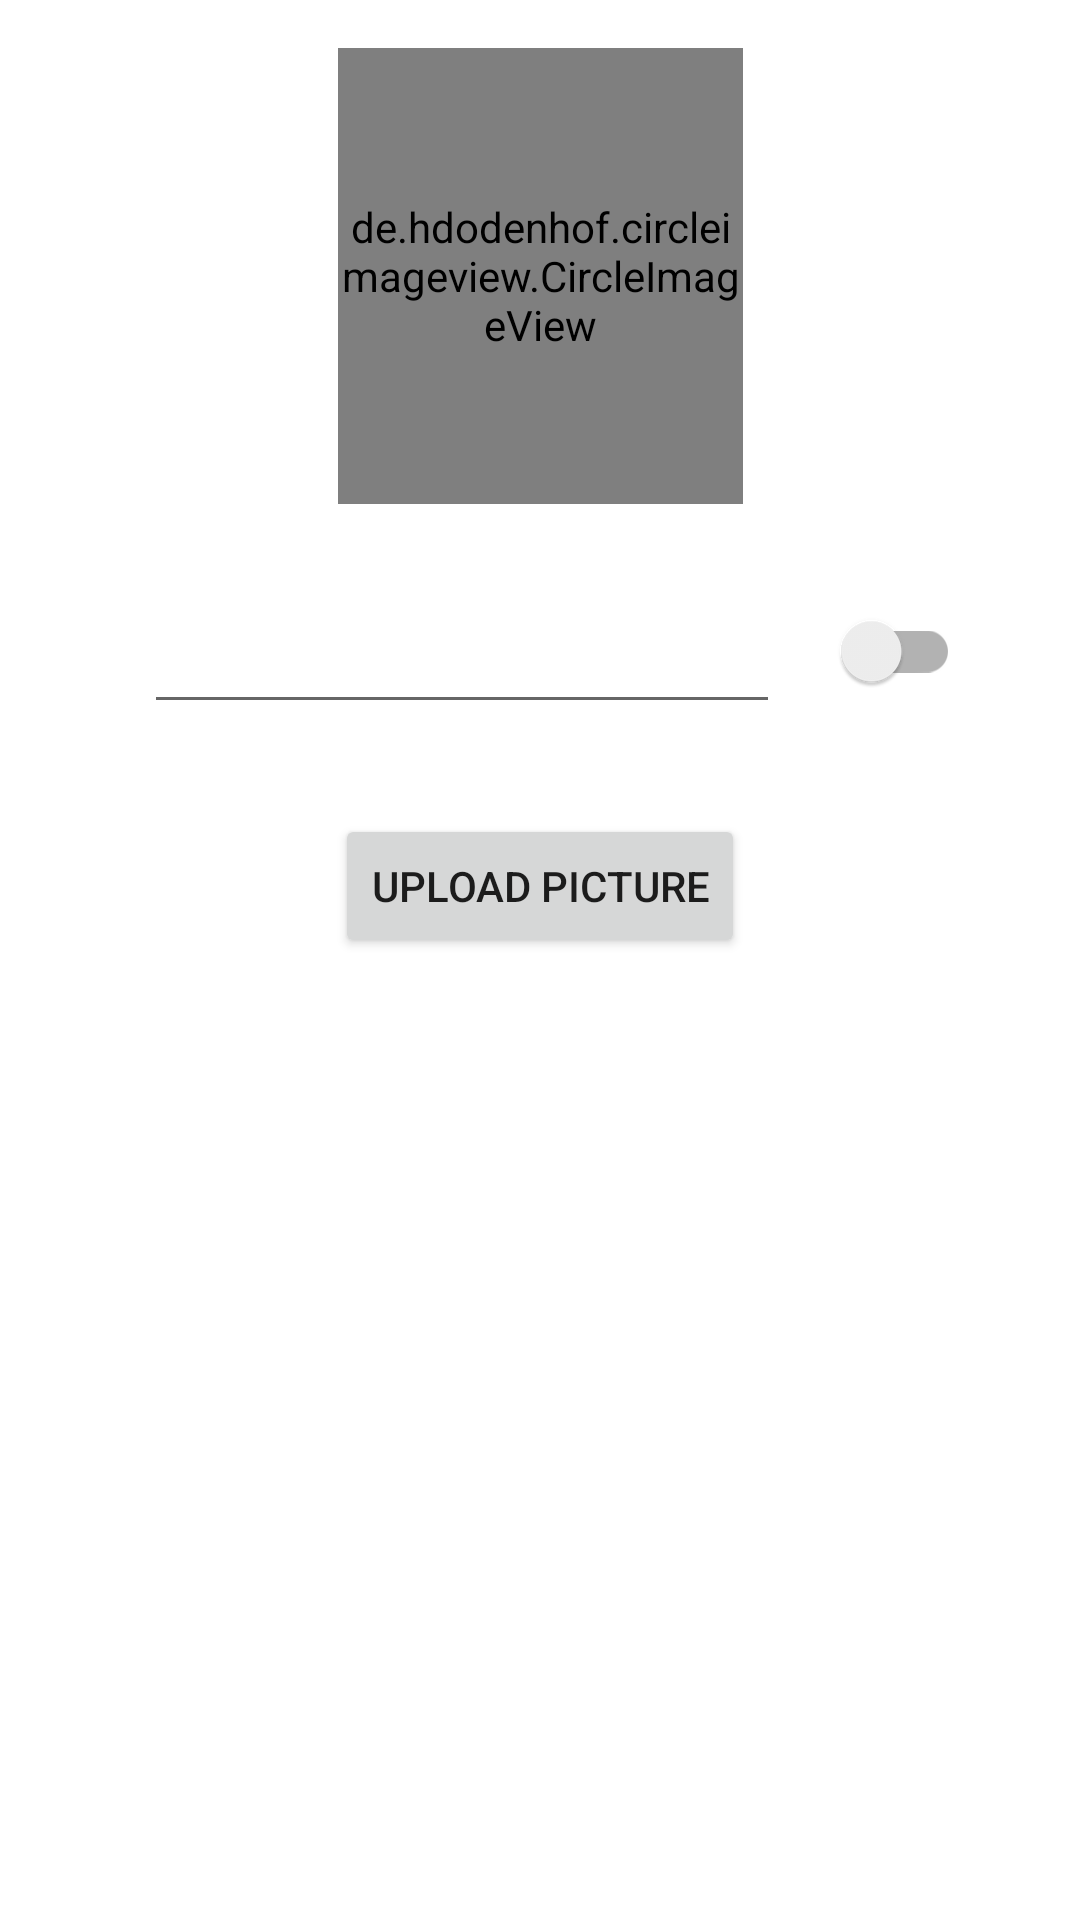

Write the Android layout XML for this screen, with the resource values it uses.
<!-- AndroidManifest.xml: application theme Theme.Learning_app -->
<!-- res/layout/dialog_edit_contact.xml -->
<?xml version="1.0" encoding="utf-8"?>
<androidx.constraintlayout.widget.ConstraintLayout xmlns:android="http://schemas.android.com/apk/res/android"
    xmlns:app="http://schemas.android.com/apk/res-auto"
    android:id="@+id/contact_pic"
    android:layout_width="match_parent"
    android:layout_height="match_parent">

    <androidx.appcompat.widget.SwitchCompat
        android:id="@+id/state_switch"
        android:layout_width="60dp"
        android:layout_height="46dp"
        android:layout_marginEnd="32dp"
        app:layout_constraintBottom_toBottomOf="parent"
        app:layout_constraintEnd_toEndOf="parent"
        app:layout_constraintHorizontal_bias="0.0"
        app:layout_constraintStart_toEndOf="@+id/contact_name_edit"
        app:layout_constraintTop_toBottomOf="@+id/edit_contact_picture"
        app:layout_constraintVertical_bias="0.061" />

    <EditText
        android:id="@+id/contact_name_edit"
        android:layout_width="212dp"
        android:layout_height="47dp"
        android:layout_marginStart="48dp"
        android:autofillHints="Contact Name"
        android:ems="10"
        android:inputType="textPersonName"
        android:textAlignment="center"
        app:layout_constraintBottom_toBottomOf="parent"
        app:layout_constraintStart_toStartOf="parent"
        app:layout_constraintTop_toBottomOf="@+id/edit_contact_picture"
        app:layout_constraintVertical_bias="0.062" />

    <Button
        android:id="@+id/get_picture"
        android:layout_width="wrap_content"
        android:layout_height="wrap_content"
        android:layout_marginTop="16dp"
        android:text="Upload Picture"
        app:layout_constraintBottom_toBottomOf="parent"
        app:layout_constraintEnd_toEndOf="parent"
        app:layout_constraintStart_toStartOf="parent"
        app:layout_constraintTop_toBottomOf="@+id/contact_name_edit"
        app:layout_constraintVertical_bias="0.042" />

    <de.hdodenhof.circleimageview.CircleImageView
        android:id="@+id/edit_contact_picture"
        android:layout_width="135dp"
        android:layout_height="152dp"
        android:layout_marginTop="16dp"
        android:src="@drawable/placeholder_contact"
        app:layout_constraintEnd_toEndOf="parent"
        app:layout_constraintStart_toStartOf="parent"
        app:layout_constraintTop_toTopOf="parent" />

</androidx.constraintlayout.widget.ConstraintLayout>
<!-- resources referenced by this layout -->
<resources>
  <style name="Theme.Learning_app" parent="Theme.MaterialComponents.DayNight.NoActionBar">
          
          <item name="colorPrimary">?android:attr/colorMultiSelectHighlight</item>
          <item name="colorPrimaryVariant">@color/purple_700</item>
          <item name="colorOnPrimary">@color/white</item>
          
          <item name="colorSecondary">@color/teal_200</item>
          <item name="colorSecondaryVariant">@color/teal_700</item>
          <item name="colorOnSecondary">@color/black</item>
          
          <item name="android:statusBarColor" tools:targetApi="l">
              ?android:attr/colorMultiSelectHighlight
          </item>
          
      </style>
  <color name="purple_700">#FF3700B3</color>
  <color name="white">#FFFFFFFF</color>
  <color name="teal_200">#FF03DAC5</color>
  <color name="teal_700">#FF018786</color>
  <color name="black">#FF000000</color>
</resources>
